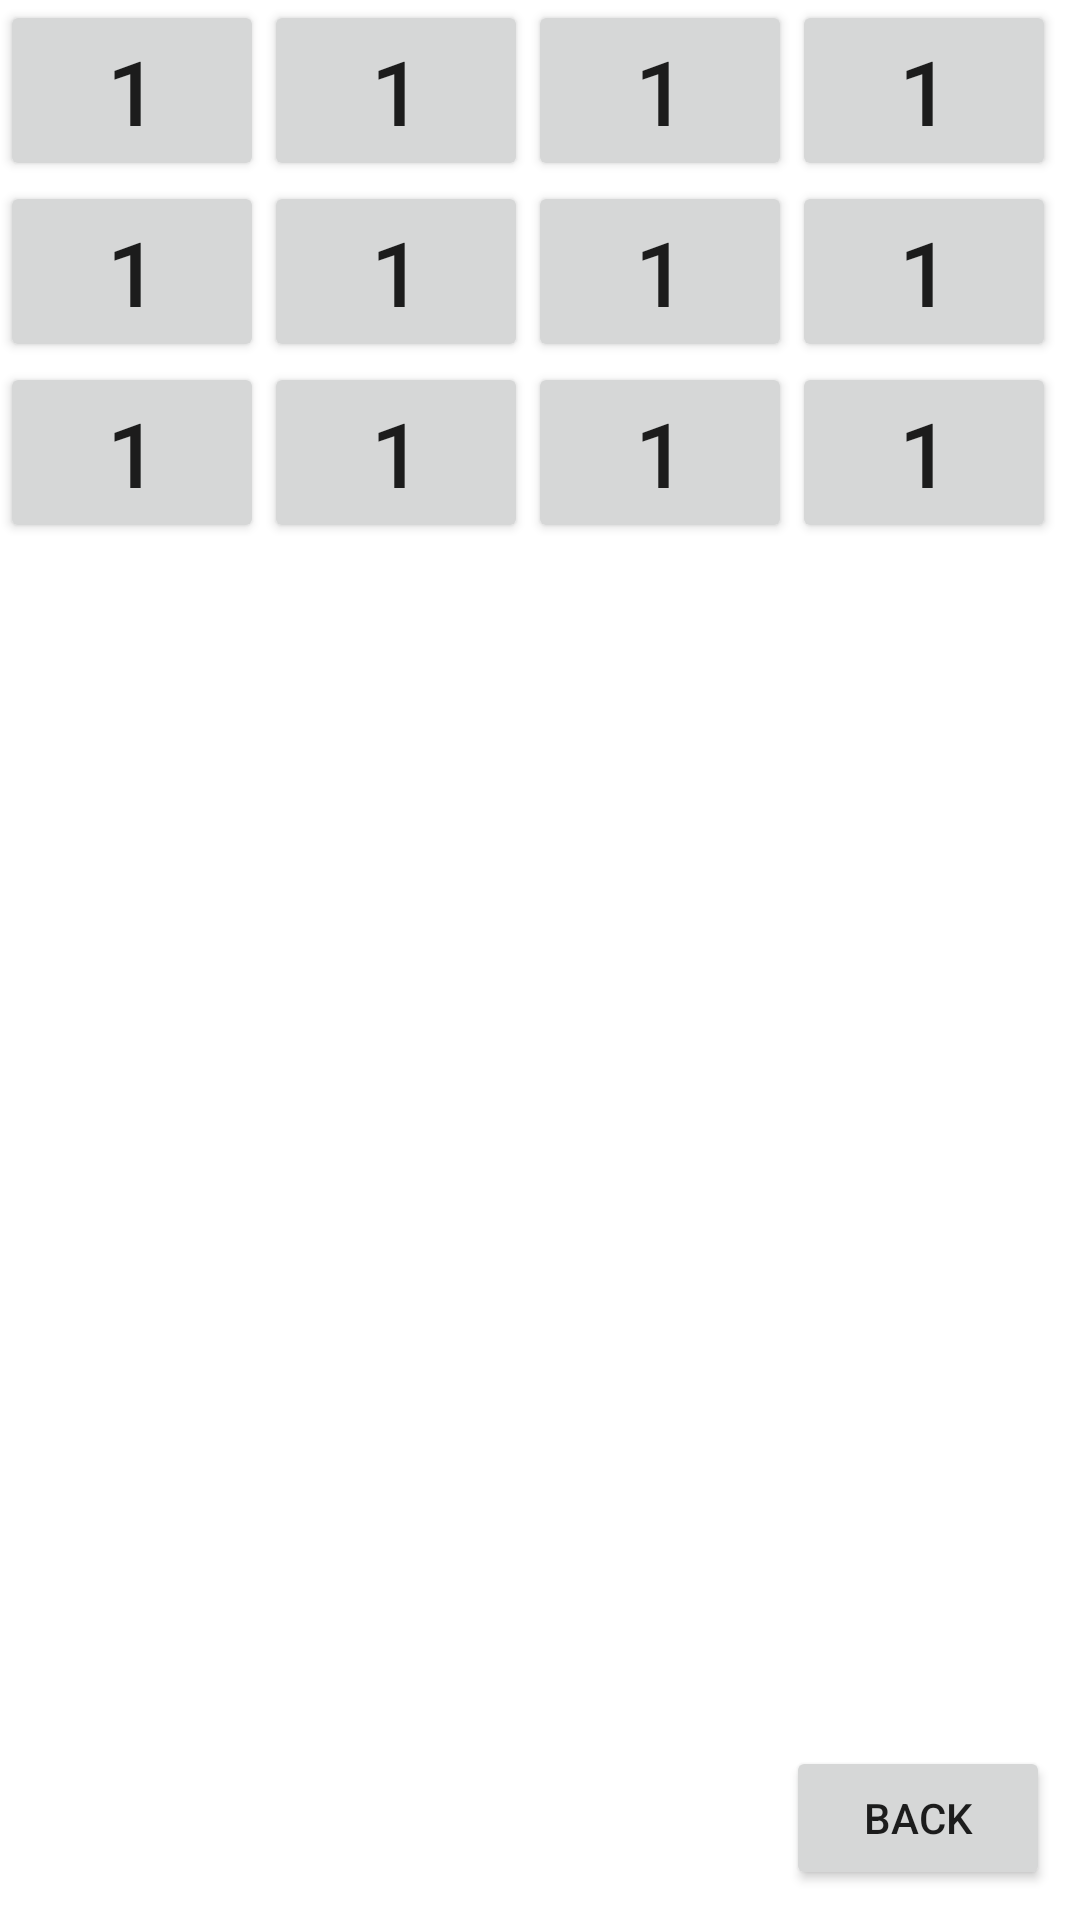

Here is an Android app screen rendered from its layout file. Give the layout XML and the strings, colors and styles it references.
<!-- AndroidManifest.xml: application theme Theme.PAndroidFirst -->
<!-- res/layout/activity_grid.xml -->
<?xml version="1.0" encoding="utf-8"?>
<LinearLayout xmlns:android="http://schemas.android.com/apk/res/android"
    xmlns:app="http://schemas.android.com/apk/res-auto"
    xmlns:tools="http://schemas.android.com/tools"
    android:layout_width="match_parent"
    android:layout_height="match_parent"
     android:orientation="vertical"
    tools:context=".GridActivity">
    <GridLayout
        android:layout_width="wrap_content"
        android:layout_height="wrap_content"
        android:columnCount="4"
        android:rowCount="4">

        <Button
            android:text="1"
            android:textSize="30sp"
            android:layout_rowWeight="1"
            android:layout_columnWeight="1"
            android:layout_width="wrap_content"
            android:layout_height="wrap_content"
            />
        <Button
            android:text="1"
            android:textSize="30sp"
            android:layout_rowWeight="1"
            android:layout_columnWeight="1"
            android:layout_width="wrap_content"
            android:layout_height="wrap_content"
            />
        <Button
            android:text="1"
            android:textSize="30sp"
            android:layout_rowWeight="1"
            android:layout_columnWeight="1"
            android:layout_width="wrap_content"
            android:layout_height="wrap_content"
            />
        <Button
            android:text="1"
            android:textSize="30sp"
            android:layout_rowWeight="1"
            android:layout_columnWeight="1"
            android:layout_width="wrap_content"
            android:layout_height="wrap_content"
            />
        <Button
            android:text="1"
            android:textSize="30sp"
            android:layout_rowWeight="1"
            android:layout_columnWeight="1"
            android:layout_width="wrap_content"
            android:layout_height="wrap_content"
            />
        <Button
            android:text="1"
            android:textSize="30sp"
            android:layout_rowWeight="1"
            android:layout_columnWeight="1"
            android:layout_width="wrap_content"
            android:layout_height="wrap_content"
            />
        <Button
            android:text="1"
            android:textSize="30sp"
            android:layout_rowWeight="1"
            android:layout_columnWeight="1"
            android:layout_width="wrap_content"
            android:layout_height="wrap_content"
            />
        <Button
            android:text="1"
            android:textSize="30sp"
            android:layout_rowWeight="1"
            android:layout_columnWeight="1"
            android:layout_width="wrap_content"
            android:layout_height="wrap_content"
            />
        <Button
            android:text="1"
            android:textSize="30sp"
            android:layout_rowWeight="1"
            android:layout_columnWeight="1"
            android:layout_width="wrap_content"
            android:layout_height="wrap_content"
            />
        <Button
            android:text="1"
            android:textSize="30sp"
            android:layout_rowWeight="1"
            android:layout_columnWeight="1"
            android:layout_width="wrap_content"
            android:layout_height="wrap_content"
            />
        <Button
            android:text="1"
            android:textSize="30sp"
            android:layout_rowWeight="1"
            android:layout_columnWeight="1"
            android:layout_width="wrap_content"
            android:layout_height="wrap_content"
            />
        <Button
            android:text="1"
            android:textSize="30sp"
            android:layout_rowWeight="1"
            android:layout_columnWeight="1"
            android:layout_width="wrap_content"
            android:layout_height="wrap_content"
            />

    </GridLayout>
    <Space
    android:layout_width="match_parent"
    android:layout_height="match_parent"
    android:layout_weight="1">
    </Space>
    <Button
        android:id="@+id/btnBack"
        android:layout_gravity="end"
        android:layout_margin="10sp"
        android:layout_width="wrap_content"
        android:layout_height="wrap_content"
        android:text="Back"/>

</LinearLayout>
<!-- resources referenced by this layout -->
<resources>
  <style name="Theme.PAndroidFirst" parent="Theme.MaterialComponents.DayNight.DarkActionBar">
          
          <item name="colorPrimary">@color/purple_500</item>
          <item name="colorPrimaryVariant">@color/purple_700</item>
          <item name="colorOnPrimary">@color/white</item>
          
          <item name="colorSecondary">@color/teal_200</item>
          <item name="colorSecondaryVariant">@color/teal_700</item>
          <item name="colorOnSecondary">@color/black</item>
          
          <item name="android:statusBarColor" tools:targetApi="l">?attr/colorPrimaryVariant</item>
          
      </style>
  <!-- not gathered from this repository: default colours our renderer supplied (Android Studio template values) -->
  <color name="purple_500">#FF6200EE</color>
  <color name="purple_700">#FF3700B3</color>
  <color name="teal_200">#FF03DAC5</color>
  <color name="teal_700">#FF018786</color>
  <color name="black">#FF000000</color>
  <color name="white">#FFFFFFFF</color>
</resources>
